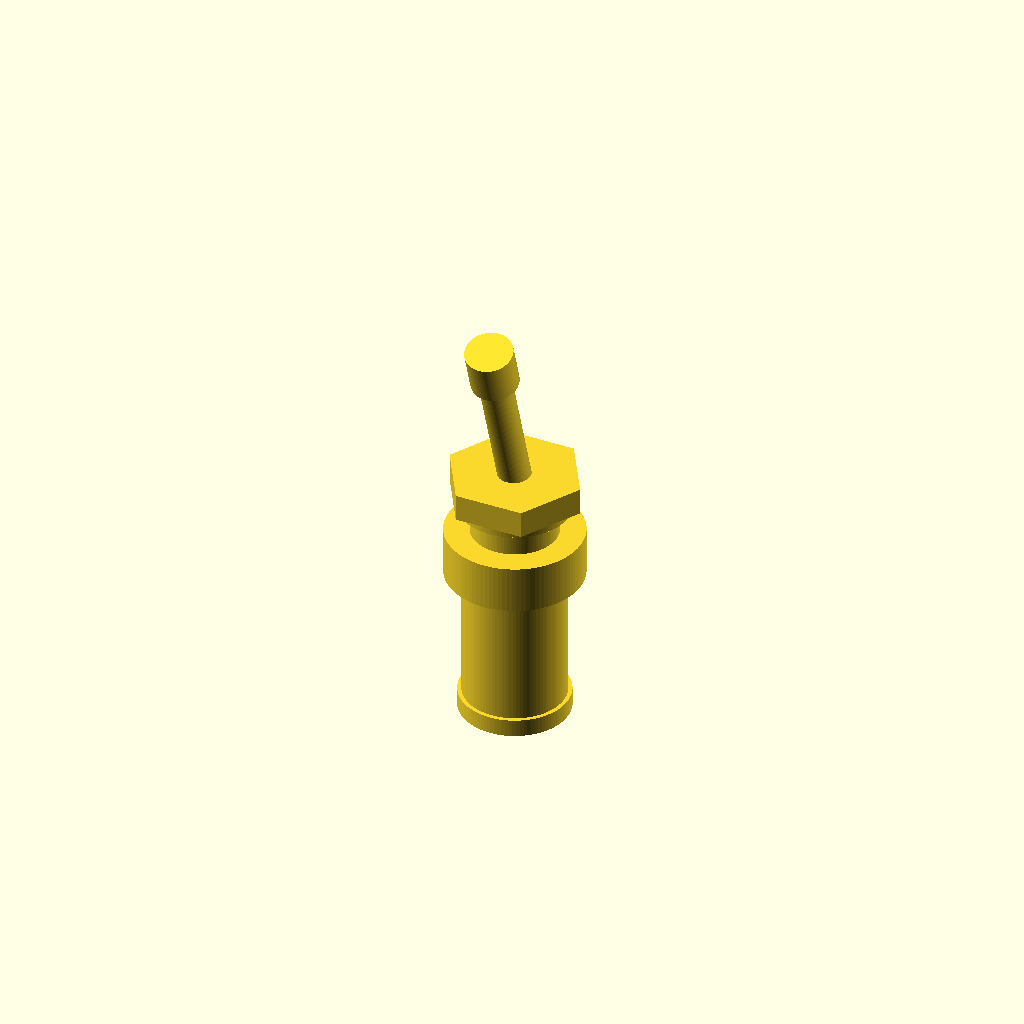
Cell 1: rendered with the file's own defaults.
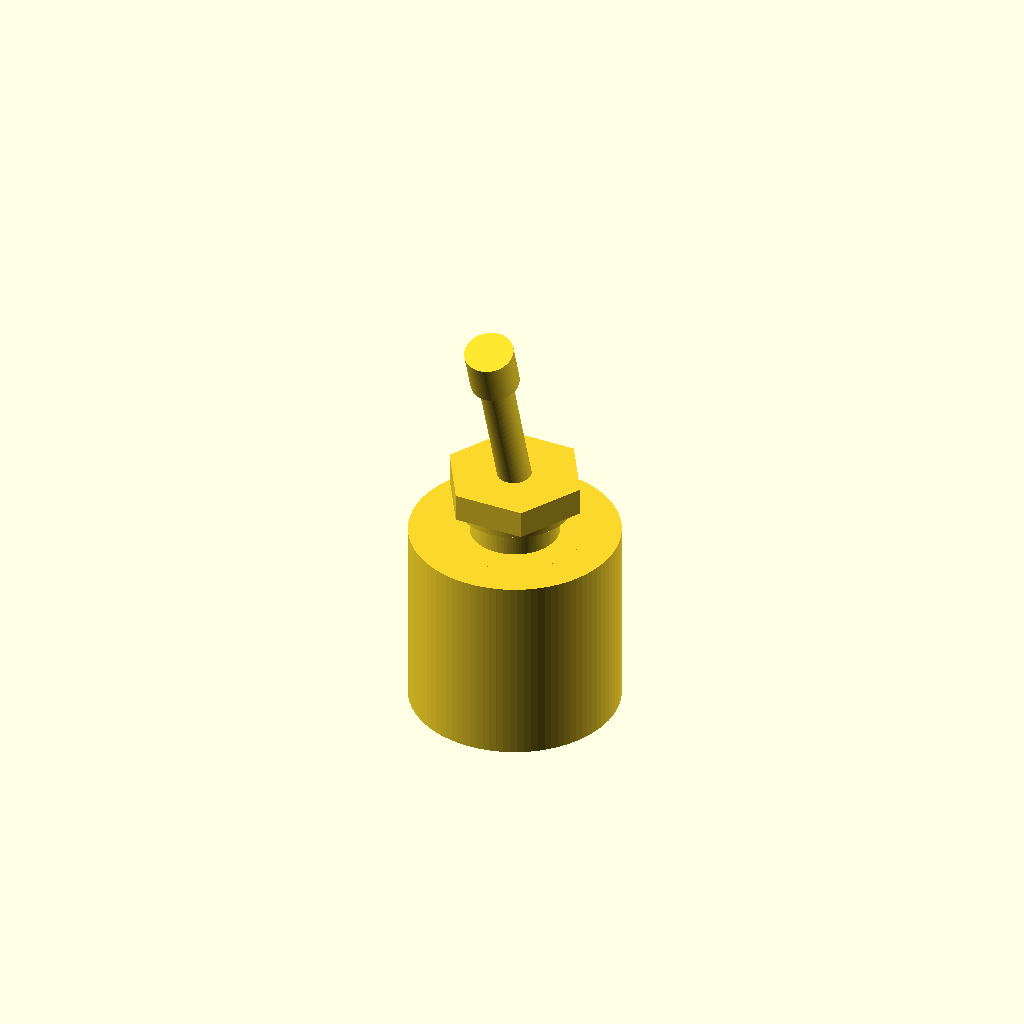
Cell 2: the same model with body_d = 13.72.
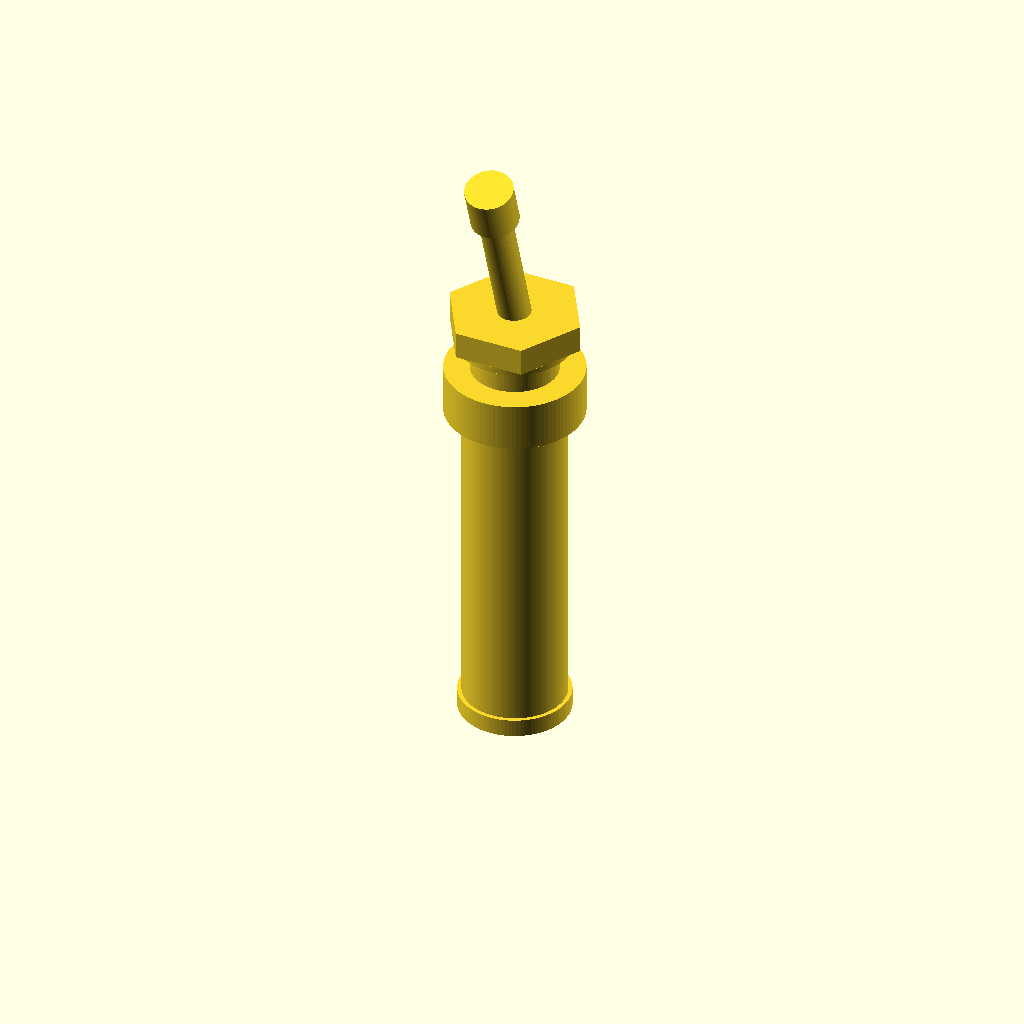
Cell 3: the same model with body_h = 25.4.
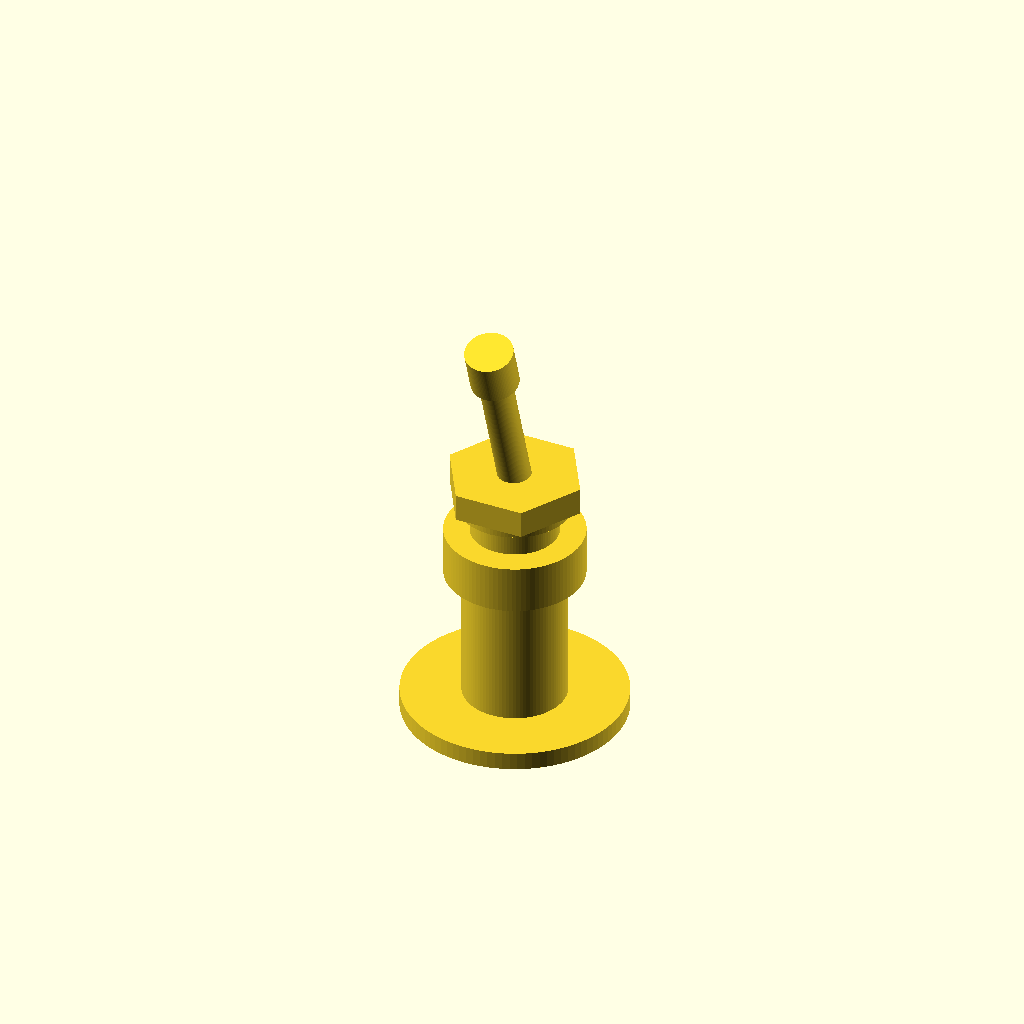
Cell 4: base_flange_d = 14.8 (everything else at default).
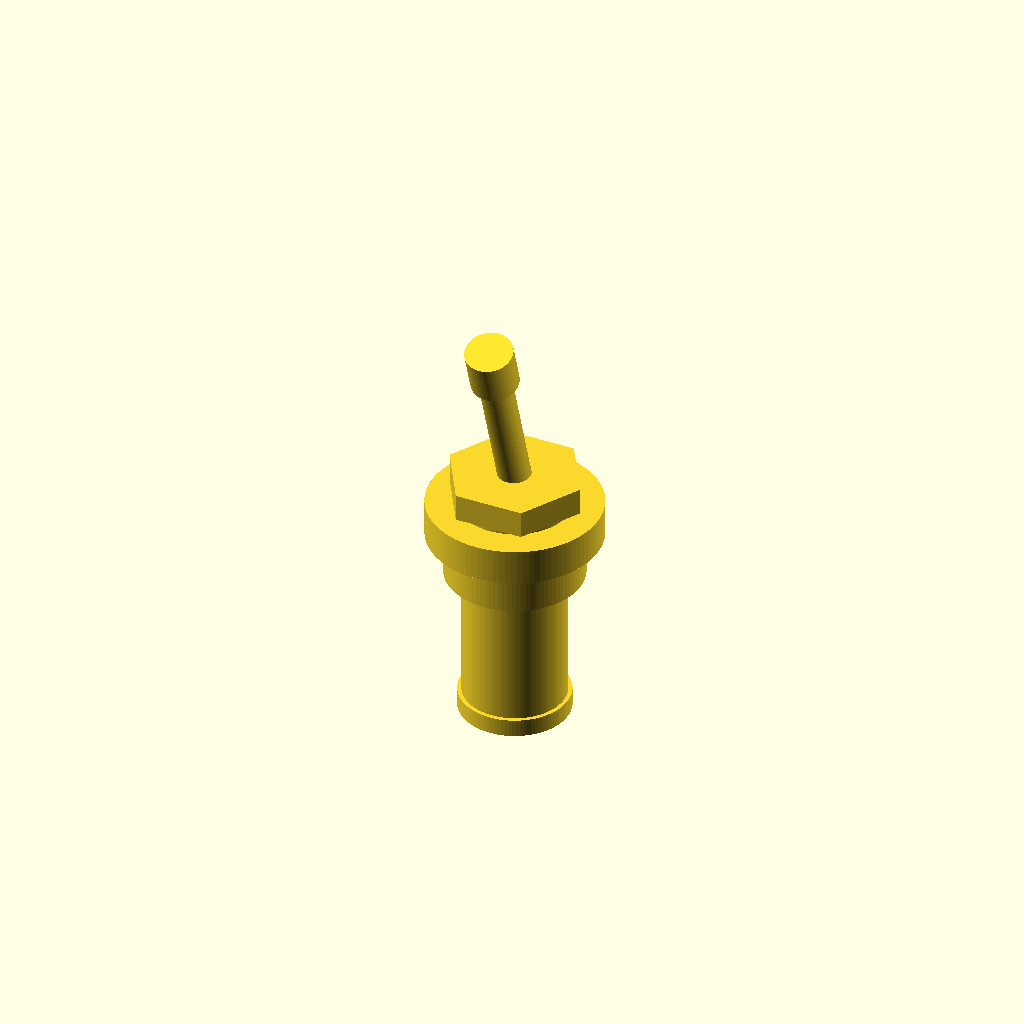
Cell 5 — bushing_d set to 11.6, the other parameters unchanged.
All cells are drawn from one camera (rotation 55°, 0°, 25°, orthographic, colour scheme Cornfield), so only the parameter changes between them.
The OpenSCAD source (additional_study/matched_effort/results/direct_vlm/scad/toggle__CK7105.scad):
$fn = 96;

// Requested main body size
body_d = 6.86;
body_h = 12.7;

// Simple toggle-switch details (kept connected, no floating parts)
base_flange_d = 7.4;
base_flange_h = 1.2;

bushing_d = 5.8;
bushing_h = 2.2;

washer_d = 7.6;
washer_thk = 0.6;

nut_flat = 8.0;
nut_thk  = 1.6;

boot_d = 9.2;      // toggle "boot"/shoulder to make side views recognizable
boot_h = 3.0;

lever_d = 2.2;
lever_h = 10.0;    // lever above nut

tip_d = 3.2;
tip_h = 3.0;

tilt_deg = 18;     // toggle angle
overlap = 0.25;    // small overlap to guarantee manifold union

module hex_prism(flat=8, h=1.6){
    // flat-to-flat = flat
    r = flat / (2*cos(30));
    cylinder(h=h, r=r, $fn=6);
}

module toggle_switch(){
    union(){
        // Main cylindrical body (exact requested size)
        cylinder(h=body_h, d=body_d);

        // Base flange (connected with overlap)
        translate([0,0,-base_flange_h + overlap])
            cylinder(h=base_flange_h, d=base_flange_d);

        // Boot/shoulder near top of body to read as a toggle switch in side views
        boot_z0 = body_h - boot_h;
        translate([0,0,boot_z0 - overlap])
            cylinder(h=boot_h + overlap, d=boot_d);

        // Threaded bushing section on top (connected)
        translate([0,0,body_h - overlap])
            cylinder(h=bushing_h + overlap, d=bushing_d);

        // Washer (connected)
        washer_z0 = body_h + bushing_h;
        translate([0,0,washer_z0 - overlap])
            cylinder(h=washer_thk + overlap, d=washer_d);

        // Hex nut (connected)
        nut_z0 = washer_z0 + washer_thk;
        translate([0,0,nut_z0 - overlap])
            hex_prism(flat=nut_flat, h=nut_thk + overlap);

        // Lever (tilted) starting at top of nut, with overlap into nut
        lever_z0 = nut_z0 + nut_thk;
        translate([0,0,lever_z0 - overlap])
            rotate([tilt_deg, 0, 0])
                cylinder(h=lever_h + overlap, d=lever_d);

        // Tip at end of lever (tilted), connected by overlap
        translate([0,0,lever_z0 - overlap])
            rotate([tilt_deg, 0, 0])
                translate([0,0,lever_h - overlap])
                    cylinder(h=tip_h, d=tip_d);
    }
}

toggle_switch();
Parameter table extracted from the source (name, type, default, range or options):
body_d: number, default 6.86
body_h: number, default 12.7
base_flange_d: number, default 7.4
base_flange_h: number, default 1.2
bushing_d: number, default 5.8
bushing_h: number, default 2.2
washer_d: number, default 7.6
washer_thk: number, default 0.6
nut_flat: number, default 8
nut_thk: number, default 1.6
boot_d: number, default 9.2
boot_h: number, default 3
lever_d: number, default 2.2
lever_h: number, default 10
tip_d: number, default 3.2
tip_h: number, default 3
tilt_deg: number, default 18
overlap: number, default 0.25
